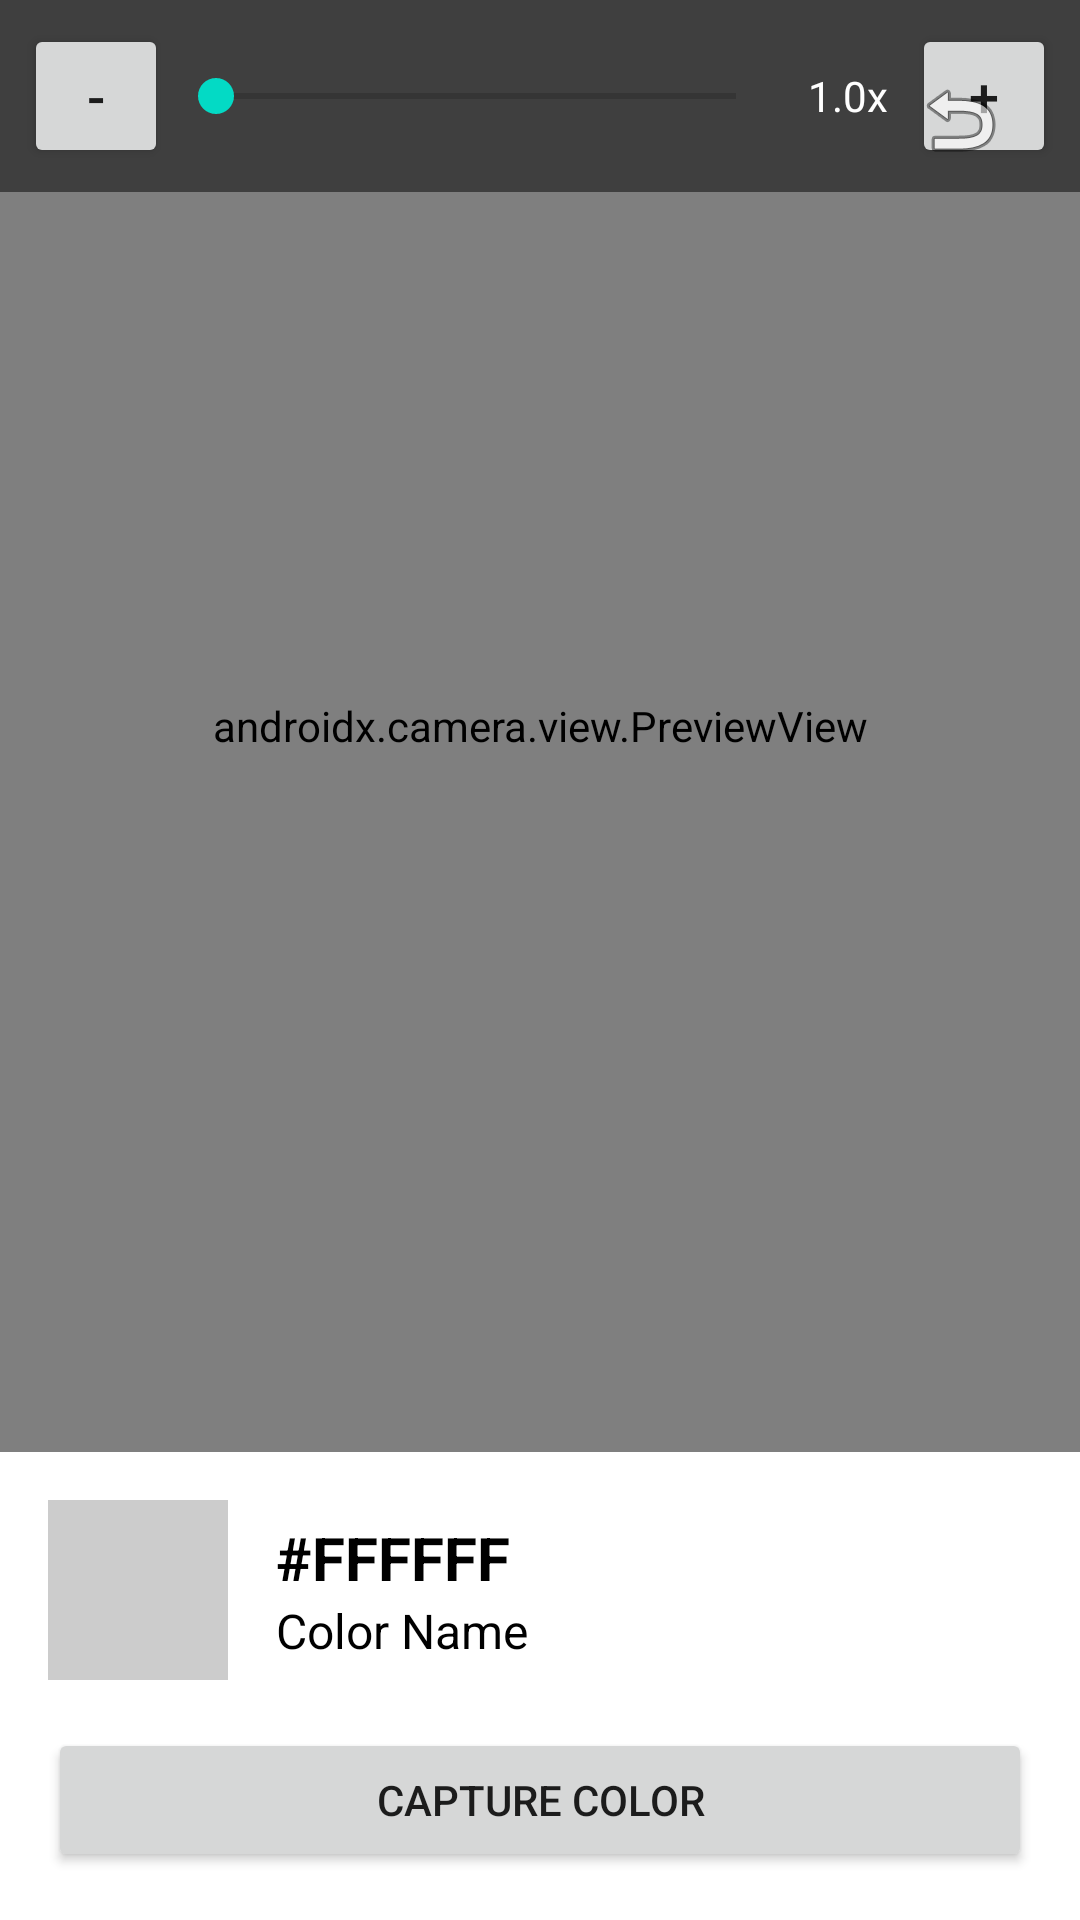

This screen was rendered from an Android layout file. Write that file and the resources it references.
<!-- AndroidManifest.xml: application theme Theme.ColorScanner -->
<!-- res/layout/activity_main.xml -->
<?xml version="1.0" encoding="utf-8"?>
<androidx.constraintlayout.widget.ConstraintLayout xmlns:android="http://schemas.android.com/apk/res/android"
    xmlns:app="http://schemas.android.com/apk/res-auto"
    xmlns:tools="http://schemas.android.com/tools"
    android:layout_width="match_parent"
    android:layout_height="match_parent"
    tools:context=".MainActivity">

    <FrameLayout
        android:id="@+id/preview_container"
        android:layout_width="match_parent"
        android:layout_height="0dp"
        app:layout_constraintTop_toTopOf="parent"
        app:layout_constraintBottom_toTopOf="@+id/bottom_panel"
        app:layout_constraintStart_toStartOf="parent"
        app:layout_constraintEnd_toEndOf="parent">

        <androidx.camera.view.PreviewView
            android:id="@+id/preview_view"
            android:layout_width="match_parent"
            android:layout_height="match_parent" />

        
        

        
        <ImageView
            android:id="@+id/captured_image_view"
            android:layout_width="match_parent"
            android:layout_height="match_parent"
            android:visibility="gone"
            android:contentDescription="Captured Preview" />

        <View
            android:id="@+id/preview_overlay"
            android:layout_width="match_parent"
            android:layout_height="match_parent"
            android:background="#33000000"
            android:visibility="gone" />

    </FrameLayout>

    
    <LinearLayout
        android:id="@+id/zoom_controls"
        android:layout_width="match_parent"
        android:layout_height="wrap_content"
        android:orientation="horizontal"
        android:padding="8dp"
        android:background="#80000000"
        app:layout_constraintTop_toTopOf="parent">

        <Button
            android:id="@+id/zoom_out_button"
            android:layout_width="48dp"
            android:layout_height="48dp"
            android:text="-"
            android:textSize="18sp" />

        <SeekBar
            android:id="@+id/zoom_seek_bar"
            android:layout_width="0dp"
            android:layout_height="wrap_content"
            android:layout_weight="1"
            android:layout_gravity="center_vertical"
            android:max="100"
            android:progress="0" />

        <TextView
            android:id="@+id/zoom_level_text"
            android:layout_width="wrap_content"
            android:layout_height="wrap_content"
            android:layout_gravity="center_vertical"
            android:text="1.0x"
            android:textColor="#FFFFFF"
            android:layout_marginHorizontal="8dp" />

        <Button
            android:id="@+id/zoom_in_button"
            android:layout_width="48dp"
            android:layout_height="48dp"
            android:text="+"
            android:textSize="18sp" />

    </LinearLayout>

    
    <ImageButton
        android:id="@+id/back_button"
        android:layout_width="48dp"
        android:layout_height="48dp"
        android:layout_margin="16dp"
        android:background="?attr/selectableItemBackgroundBorderless"
        android:contentDescription="Back to home"
        android:src="@android:drawable/ic_menu_revert"
        app:layout_constraintEnd_toEndOf="parent"
        app:layout_constraintTop_toTopOf="parent" />

    <LinearLayout
        android:id="@+id/bottom_panel"
        android:layout_width="match_parent"
        android:layout_height="wrap_content"
        android:orientation="vertical"
        android:padding="16dp"
        android:background="?attr/colorSurface"
        app:layout_constraintBottom_toBottomOf="parent"
        app:layout_constraintStart_toStartOf="parent"
        app:layout_constraintEnd_toEndOf="parent">

        <LinearLayout
            android:layout_width="match_parent"
            android:layout_height="wrap_content"
            android:orientation="horizontal">

            <View
                android:id="@+id/color_preview"
                android:layout_width="60dp"
                android:layout_height="60dp"
                android:background="#CCCCCC" />

            <LinearLayout
                android:layout_width="0dp"
                android:layout_height="wrap_content"
                android:layout_weight="1"
                android:orientation="vertical"
                android:layout_marginStart="16dp"
                android:layout_gravity="center_vertical">

                <TextView
                    android:id="@+id/color_hex"
                    android:layout_width="wrap_content"
                    android:layout_height="wrap_content"
                    android:text="#FFFFFF"
                    android:textSize="20sp"
                    android:textStyle="bold"
                    android:textColor="?attr/colorOnSurface" />

                <TextView
                    android:id="@+id/color_name"
                    android:layout_width="wrap_content"
                    android:layout_height="wrap_content"
                    android:text="Color Name"
                    android:textSize="16sp"
                    android:textColor="?attr/colorOnSurface" />

            </LinearLayout>

        </LinearLayout>

        <Button
            android:id="@+id/capture_button"
            android:layout_width="match_parent"
            android:layout_height="wrap_content"
            android:text="Capture Color"
            android:layout_marginTop="16dp" />

    </LinearLayout>

</androidx.constraintlayout.widget.ConstraintLayout>
<!-- resources referenced by this layout -->
<resources>
  <style name="Theme.ColorScanner" parent="Theme.MaterialComponents.DayNight.DarkActionBar">
          <item name="colorPrimary">@color/purple_500</item>
          <item name="colorPrimaryVariant">@color/purple_700</item>
          <item name="colorOnPrimary">@color/white</item>
          <item name="colorSecondary">@color/teal_200</item>
          <item name="colorSecondaryVariant">@color/teal_700</item>
          <item name="colorOnSecondary">@color/black</item>
          <item name="android:statusBarColor">?attr/colorPrimaryVariant</item>
      </style>
  <color name="purple_500">#FF6200EE</color>
  <color name="purple_700">#FF3700B3</color>
  <color name="white">#FFFFFFFF</color>
  <color name="teal_200">#FF03DAC5</color>
  <color name="teal_700">#FF018786</color>
  <color name="black">#FF000000</color>
</resources>
